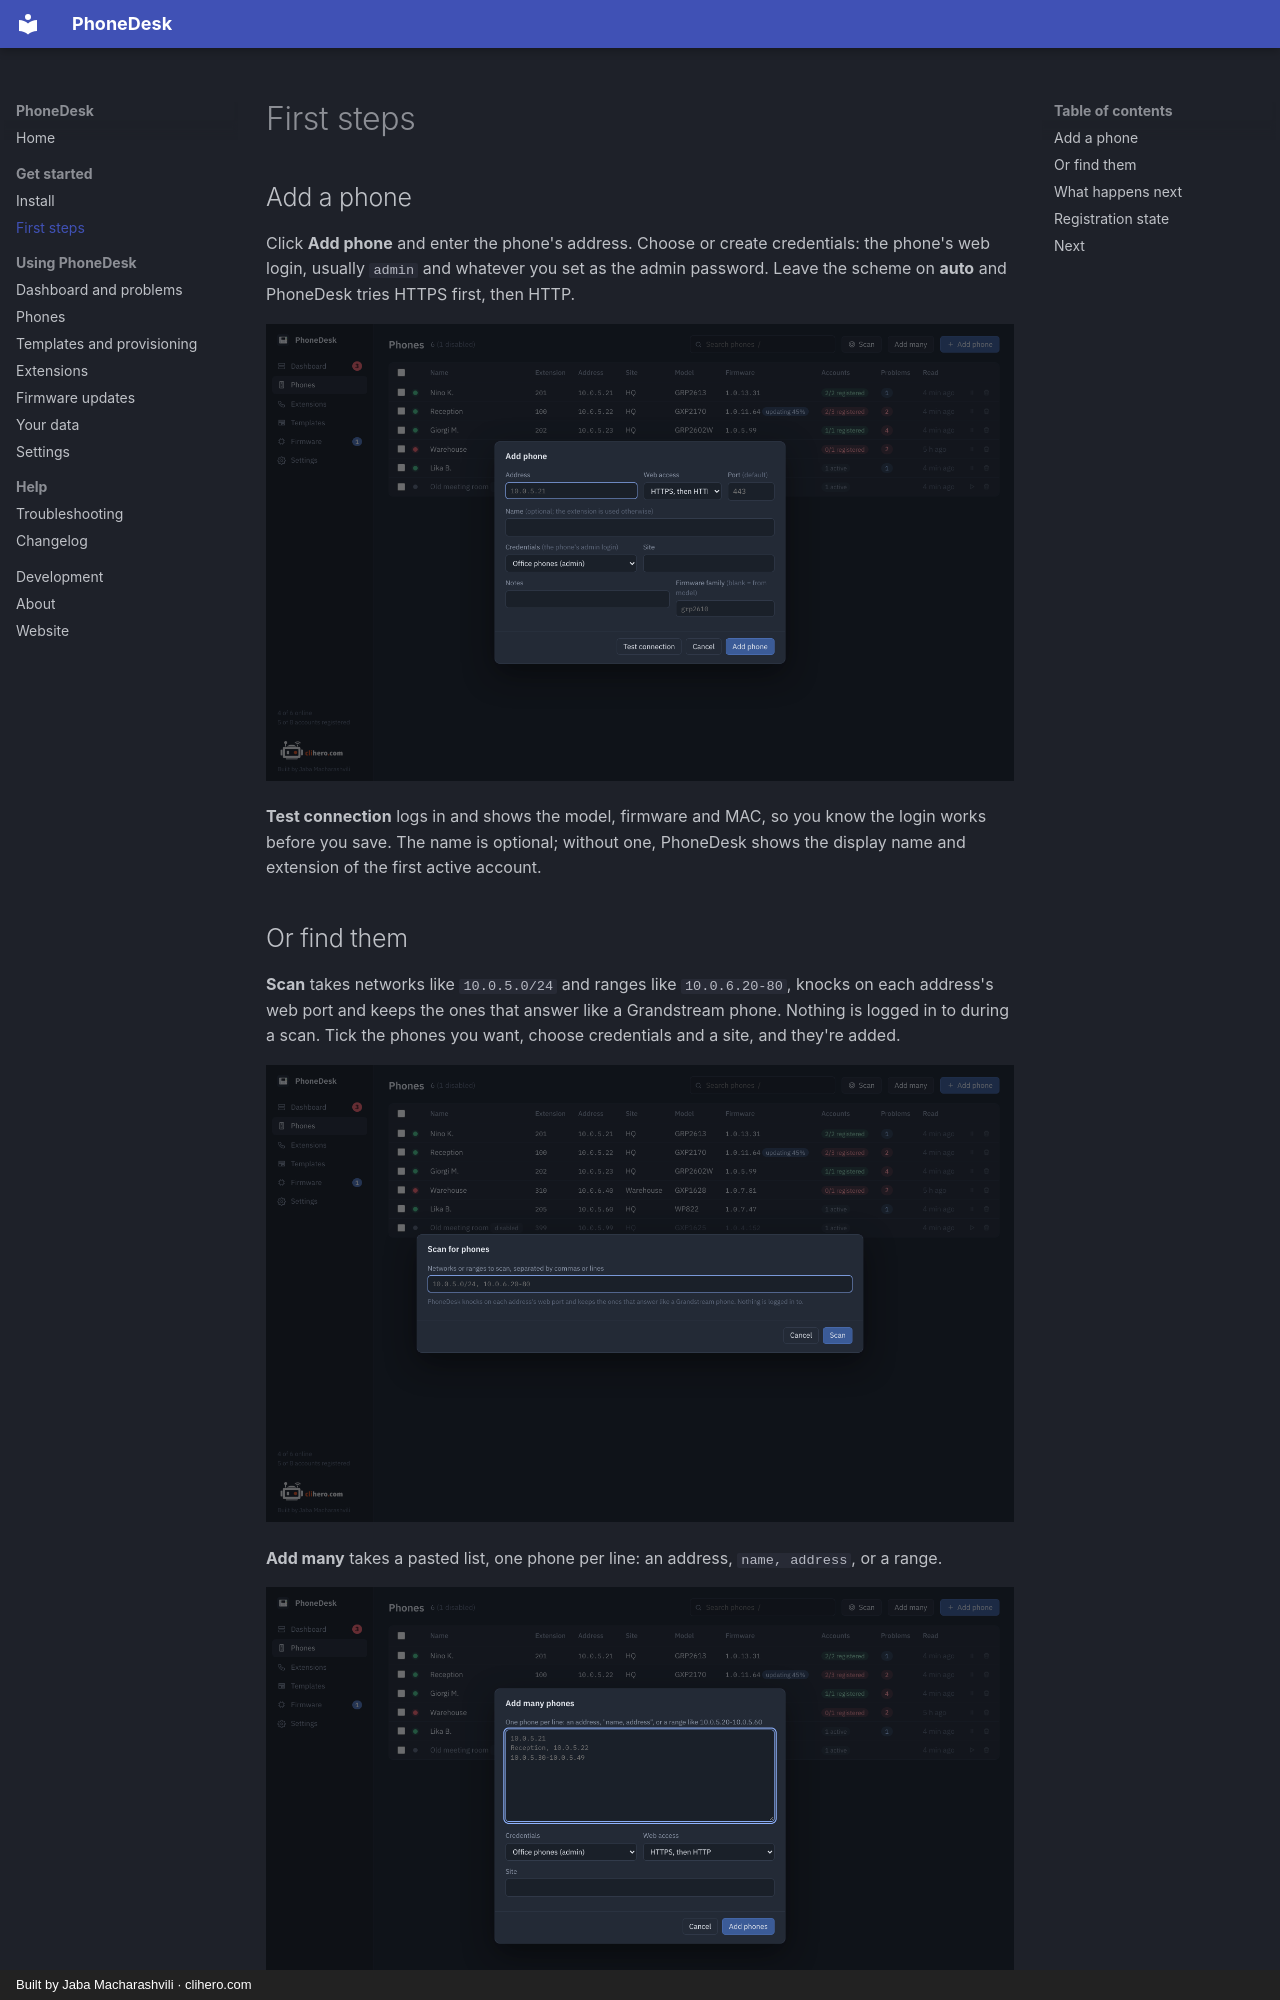

repository: jaba0x/PhoneDesk · page: getting-started/index.html · generator: mkdocs · copyright: Built by Jaba Macharashvili · clihero.com

# First steps

## Add a phone

Click **Add phone** and enter the phone's address. Choose or create credentials: the phone's web login, usually `admin` and whatever you set as the admin password. Leave the scheme on **auto** and PhoneDesk tries HTTPS first, then HTTP.

![Add phone](images/add-phone.png){ .shot }

**Test connection** logs in and shows the model, firmware and MAC, so you know the login works before you save. The name is optional; without one, PhoneDesk shows the display name and extension of the first active account.

## Or find them

**Scan** takes networks like `10.0.5.0/24` and ranges like `10.0.6.20-80`, knocks on each address's web port and keeps the ones that answer like a Grandstream phone. Nothing is logged in to during a scan. Tick the phones you want, choose credentials and a site, and they're added.

![Scan for phones](images/scan.png){ .shot }

**Add many** takes a pasted list, one phone per line: an address, `name, address`, or a range.

![Add many phones](images/add-many.png){ .shot }

## What happens next

The first read starts right away. After that:

- Reachability is checked every 30 seconds by opening the phone's web port.
- Each phone is re-read every 15 minutes, four at a time.
- A copy of the phone's settings is saved whenever they change.

All of this is adjustable in [Settings](settings.md).
